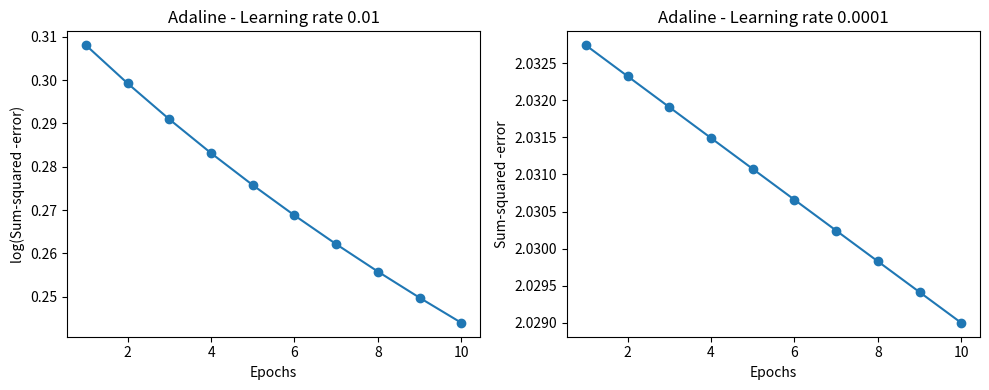

Recreate this plot in Python.
import numpy as np
import matplotlib.pyplot as plt

class AdalineGD(object):

    """ Parameters
    ------------
    eta : float, Learning rate (between 0.0 and 1.0)
    n_iter : int, Passes over the training dataset.
    random_state : int, Random number generator seed for random weight initialization.

    Attributes
    -----------
    w_ : 1d-array, Weights after fitting.
    cost_ : list, Sum-of-squares cost function value in each epoch. """

    def __init__(self, eta=0.01, n_iter=50, random_state=1):
        #initializer method (constructor)
        self.eta = eta
        self.n_iter = n_iter
        self.random_state = random_state

    def fit(self, X, y):
        #Fit training data

        """ Fit training data.
        Parameters
        ----------
        X : {array-like}, shape = [n_examples , n_features]
        Training vectors , where n_examples is the number of examples and n\_features is the number of features.
        y : array-like, shape = [n_examples], Target values.
        Returns
        -------
        self : object """

        rgen = np.random.RandomState(self.random_state)
        self.w_ = rgen.normal(loc=0.0, scale=0.01, size=1 + X.shape[1])
        self.cost_ = []

        for i in range(self.n_iter):
            net_input = self.net_input(X)
            output = self.activation(net_input)
            errors = (y - output)
            self.w_[1:] += self.eta * X.T.dot(errors)
            self.w_[0] += self.eta * errors.sum()
            cost = (errors**2).sum() / 2.0
            self.cost_.append(cost)
        return self
    
    def net_input(self, X):
        #Calculate the linear combination between input and weights
        return np.dot(X, self.w_[1:]) + self.w_[0]
    
    def activation(self, X):
        # Compute linear activation

        return X
    
    def predict(self, X):
        #Return class label after unit step

        return np.where(self.activation(self.net_input(X)) >= 0.0, 1, -1)

# Example usage
if __name__ == "__main__":
    X = np.array([[0, 0], [0, 1], [1, 0], [1, 1]])
    y = np.array([-1, -1, -1, 1])  # AND gate

    fig, ax = plt.subplots(nrows=1, ncols=2, figsize=(10, 4))

    ada1 = AdalineGD(n_iter=10, eta=0.01).fit(X, y)
    ax[0].plot(range(1, len(ada1.cost_) + 1),
               np.log10(ada1.cost_), marker='o')
    ax[0].set_xlabel('Epochs')
    ax[0].set_ylabel('log(Sum-squared -error)')
    ax[0].set_title('Adaline - Learning rate 0.01')
    
    ada2 = AdalineGD(n_iter=10, eta=0.0001).fit(X, y)
    ax[1].plot(range(1, len(ada2.cost_) + 1), ada2.cost_, marker='o')
    ax[1].set_xlabel('Epochs')
    ax[1].set_ylabel('Sum-squared -error')
    ax[1].set_title('Adaline - Learning rate 0.0001')
    
    plt.tight_layout()
    plt.show()